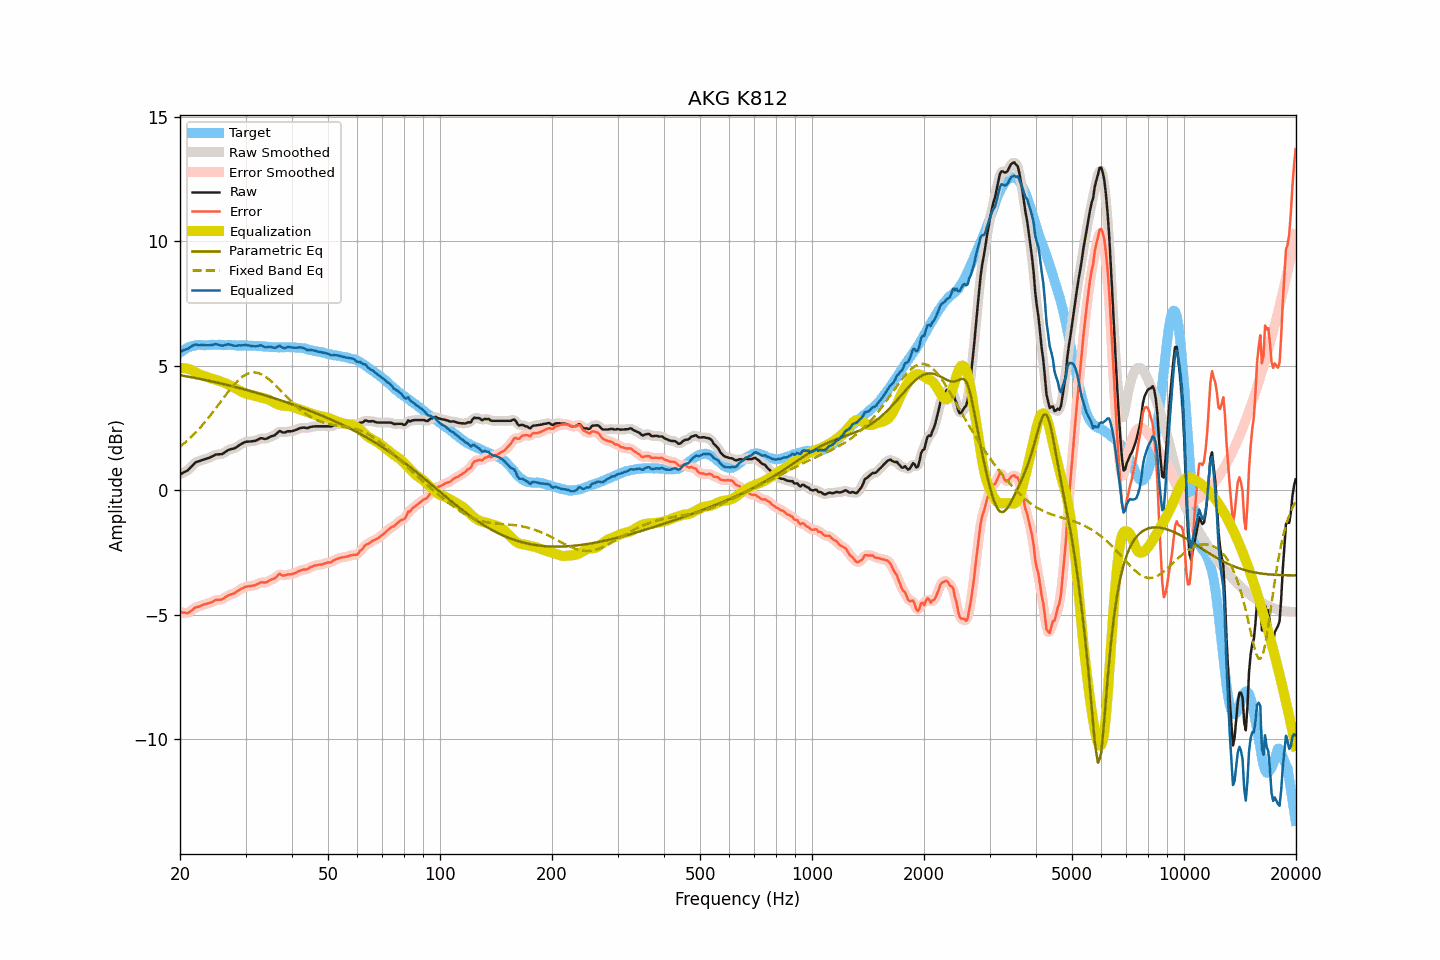

The data file committed next to this chart (first rows):
frequency, raw, smoothed, error, error_smoothed, equalization, parametric_eq, fixed_band_eq, equalized_raw, equalized_smoothed, target
20.00, 0.64, 0.64, -4.88, -4.88, 4.92, 4.62, 1.75, 5.56, 5.56, 5.52
20.20, 0.67, 0.67, -4.90, -4.90, 4.92, 4.61, 1.80, 5.59, 5.59, 5.57
20.40, 0.71, 0.70, -4.91, -4.92, 4.91, 4.60, 1.85, 5.62, 5.61, 5.62
20.61, 0.74, 0.74, -4.91, -4.92, 4.90, 4.59, 1.91, 5.64, 5.64, 5.65
20.81, 0.77, 0.77, -4.93, -4.93, 4.89, 4.58, 1.96, 5.66, 5.67, 5.70
21.02, 0.81, 0.82, -4.93, -4.92, 4.88, 4.56, 2.02, 5.69, 5.69, 5.74
21.23, 0.88, 0.87, -4.88, -4.89, 4.86, 4.55, 2.08, 5.74, 5.73, 5.76
21.44, 0.94, 0.94, -4.84, -4.84, 4.84, 4.54, 2.14, 5.78, 5.78, 5.78
21.66, 1.01, 1.01, -4.79, -4.78, 4.80, 4.53, 2.21, 5.81, 5.81, 5.80
21.87, 1.08, 1.08, -4.73, -4.74, 4.76, 4.52, 2.27, 5.84, 5.84, 5.81
22.09, 1.13, 1.12, -4.70, -4.70, 4.72, 4.50, 2.34, 5.85, 5.84, 5.83
22.31, 1.15, 1.15, -4.69, -4.68, 4.69, 4.49, 2.41, 5.84, 5.84, 5.84
22.54, 1.17, 1.18, -4.67, -4.66, 4.66, 4.48, 2.48, 5.82, 5.83, 5.84
22.76, 1.20, 1.20, -4.64, -4.64, 4.63, 4.46, 2.55, 5.83, 5.83, 5.84
22.99, 1.22, 1.22, -4.61, -4.61, 4.61, 4.45, 2.62, 5.83, 5.83, 5.83
23.22, 1.24, 1.24, -4.58, -4.58, 4.59, 4.44, 2.70, 5.83, 5.83, 5.82
23.45, 1.26, 1.26, -4.56, -4.57, 4.57, 4.43, 2.78, 5.83, 5.83, 5.82
23.69, 1.28, 1.28, -4.55, -4.55, 4.55, 4.41, 2.86, 5.83, 5.83, 5.83
23.92, 1.30, 1.30, -4.53, -4.53, 4.52, 4.40, 2.94, 5.82, 5.82, 5.83
24.16, 1.33, 1.33, -4.51, -4.51, 4.50, 4.38, 3.02, 5.83, 5.83, 5.84
24.40, 1.36, 1.36, -4.49, -4.48, 4.48, 4.37, 3.10, 5.84, 5.84, 5.85
24.65, 1.39, 1.40, -4.45, -4.45, 4.46, 4.36, 3.19, 5.85, 5.85, 5.84
24.89, 1.43, 1.42, -4.41, -4.42, 4.44, 4.34, 3.27, 5.87, 5.86, 5.84
25.14, 1.44, 1.44, -4.40, -4.40, 4.42, 4.33, 3.36, 5.86, 5.86, 5.84
25.39, 1.44, 1.44, -4.41, -4.40, 4.40, 4.31, 3.44, 5.84, 5.85, 5.85
25.65, 1.45, 1.44, -4.40, -4.40, 4.38, 4.30, 3.53, 5.83, 5.82, 5.85
25.91, 1.45, 1.46, -4.38, -4.38, 4.35, 4.28, 3.62, 5.80, 5.81, 5.83
26.16, 1.48, 1.48, -4.35, -4.35, 4.33, 4.27, 3.70, 5.81, 5.81, 5.83
26.43, 1.53, 1.53, -4.30, -4.31, 4.30, 4.25, 3.79, 5.83, 5.83, 5.83
26.69, 1.57, 1.57, -4.26, -4.26, 4.28, 4.24, 3.87, 5.85, 5.85, 5.83
26.96, 1.62, 1.61, -4.22, -4.23, 4.25, 4.22, 3.96, 5.87, 5.86, 5.84
27.23, 1.64, 1.64, -4.20, -4.20, 4.21, 4.20, 4.04, 5.85, 5.85, 5.84
27.50, 1.66, 1.66, -4.18, -4.18, 4.18, 4.19, 4.12, 5.84, 5.84, 5.84
27.77, 1.67, 1.67, -4.16, -4.16, 4.14, 4.17, 4.19, 5.81, 5.82, 5.83
28.05, 1.69, 1.70, -4.13, -4.13, 4.11, 4.16, 4.27, 5.80, 5.80, 5.82
28.33, 1.73, 1.73, -4.08, -4.09, 4.08, 4.14, 4.34, 5.81, 5.80, 5.81
28.62, 1.77, 1.77, -4.04, -4.04, 4.04, 4.12, 4.40, 5.81, 5.81, 5.81
28.90, 1.82, 1.81, -4.00, -4.00, 4.00, 4.10, 4.46, 5.82, 5.82, 5.82
29.19, 1.85, 1.85, -3.96, -3.96, 3.97, 4.09, 4.52, 5.82, 5.82, 5.81
29.48, 1.89, 1.89, -3.94, -3.93, 3.94, 4.07, 4.57, 5.83, 5.83, 5.83
29.78, 1.92, 1.92, -3.89, -3.90, 3.91, 4.05, 4.61, 5.83, 5.83, 5.81
30.08, 1.95, 1.94, -3.87, -3.88, 3.89, 4.04, 4.65, 5.83, 5.83, 5.82
30.38, 1.95, 1.95, -3.86, -3.86, 3.87, 4.02, 4.68, 5.82, 5.82, 5.81
30.68, 1.96, 1.96, -3.85, -3.85, 3.85, 4.00, 4.70, 5.81, 5.81, 5.81
30.99, 1.96, 1.96, -3.85, -3.84, 3.84, 3.98, 4.72, 5.80, 5.80, 5.81
31.30, 1.97, 1.97, -3.83, -3.84, 3.82, 3.96, 4.73, 5.79, 5.79, 5.80
31.61, 1.98, 1.98, -3.82, -3.82, 3.80, 3.95, 4.74, 5.78, 5.78, 5.80
31.93, 1.99, 1.99, -3.81, -3.80, 3.79, 3.93, 4.73, 5.78, 5.78, 5.80
32.24, 2.02, 2.02, -3.77, -3.77, 3.77, 3.91, 4.72, 5.79, 5.79, 5.79
32.57, 2.05, 2.05, -3.75, -3.74, 3.75, 3.89, 4.70, 5.80, 5.81, 5.79
32.89, 2.09, 2.08, -3.70, -3.71, 3.74, 3.87, 4.68, 5.83, 5.81, 5.79
33.22, 2.09, 2.08, -3.69, -3.70, 3.72, 3.85, 4.65, 5.81, 5.80, 5.78
33.55, 2.07, 2.08, -3.71, -3.70, 3.70, 3.83, 4.61, 5.77, 5.77, 5.78
33.89, 2.06, 2.07, -3.70, -3.70, 3.68, 3.81, 4.57, 5.74, 5.75, 5.76
34.23, 2.08, 2.08, -3.69, -3.68, 3.67, 3.79, 4.53, 5.75, 5.75, 5.77
34.57, 2.11, 2.11, -3.65, -3.65, 3.64, 3.77, 4.47, 5.75, 5.75, 5.76
34.92, 2.15, 2.14, -3.61, -3.61, 3.62, 3.75, 4.42, 5.77, 5.76, 5.75
35.27, 2.17, 2.17, -3.58, -3.58, 3.58, 3.73, 4.36, 5.75, 5.75, 5.75
35.62, 2.19, 2.19, -3.56, -3.56, 3.54, 3.71, 4.30, 5.73, 5.73, 5.75
35.97, 2.21, 2.22, -3.53, -3.52, 3.50, 3.69, 4.24, 5.72, 5.73, 5.74
... 635 more rows
